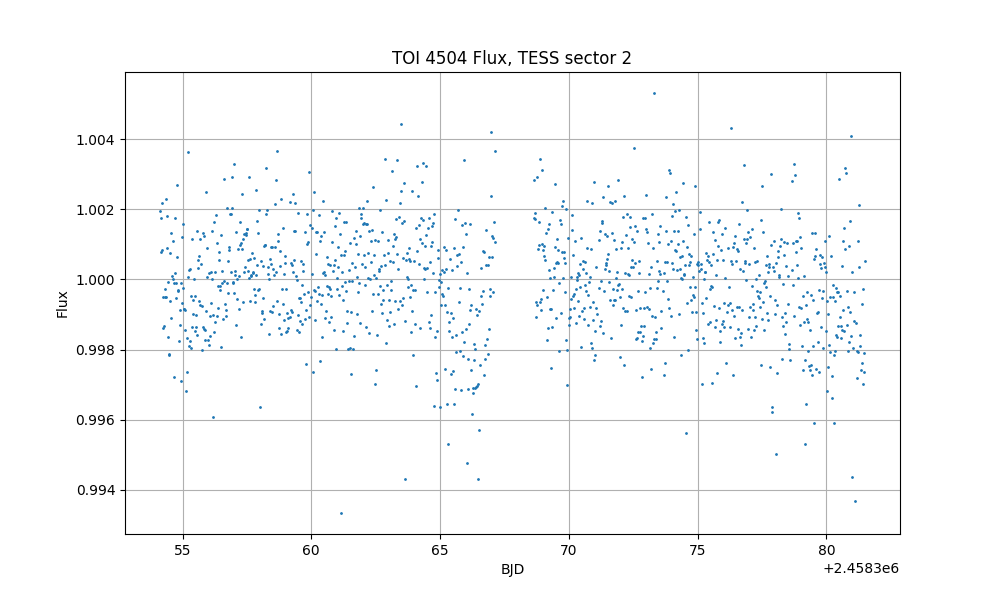

Source data for this figure (header and first rows):
time, flux, flux_err
1354, 1.002, 0.001349
1354, 1.001, 0.001349
1354, 1.002, 0.001349
1354, 1.001, 0.001349
1354, 1.002, 0.001349
1354, 0.9986, 0.001349
1354, 0.9995, 0.001349
1354, 0.9987, 0.001349
1354, 0.9997, 0.001349
1354, 0.9995, 0.001349
1354, 1.002, 0.001349
1354, 0.9995, 0.001349
1354, 1.001, 0.001349
1354, 1.002, 0.001349
1354, 0.9984, 0.001349
1354, 0.9999, 0.001349
1354, 0.9978, 0.001349
1354, 0.9979, 0.001349
1355, 0.9994, 0.001349
1355, 1.001, 0.001349
1355, 0.9989, 0.001349
1355, 1.001, 0.001349
1355, 1, 0.001349
1355, 1.001, 0.001349
1355, 1, 0.001349
1355, 0.9999, 0.001349
1355, 0.9972, 0.001349
1355, 1, 0.001349
1355, 1.002, 0.001349
1355, 0.9995, 0.001349
1355, 0.9999, 0.001349
1355, 1.001, 0.001349
1355, 1.003, 0.001349
1355, 0.9997, 0.001349
1355, 0.9997, 0.001349
1355, 0.9982, 0.001349
1355, 0.9991, 0.001349
1355, 0.9987, 0.001349
1355, 0.9971, 0.001349
1355, 0.9999, 0.001349
1355, 1.001, 0.001349
1355, 0.9993, 0.001349
1355, 0.9998, 0.001349
1355, 1.002, 0.001349
1355, 0.9992, 0.001349
1355, 0.9992, 0.001349
1355, 0.9991, 0.001349
1355, 0.9986, 0.001349
1355, 0.9968, 0.001349
1355, 0.9974, 0.001349
1355, 0.9983, 0.001349
1355, 1.004, 0.001349
1355, 1, 0.001349
1355, 1, 0.001349
1355, 0.9981, 0.001349
1355, 1, 0.001349
1355, 0.9983, 0.001349
1355, 0.9995, 0.001349
1355, 0.998, 0.001349
1355, 1.001, 0.001349
... 1,167 more rows
